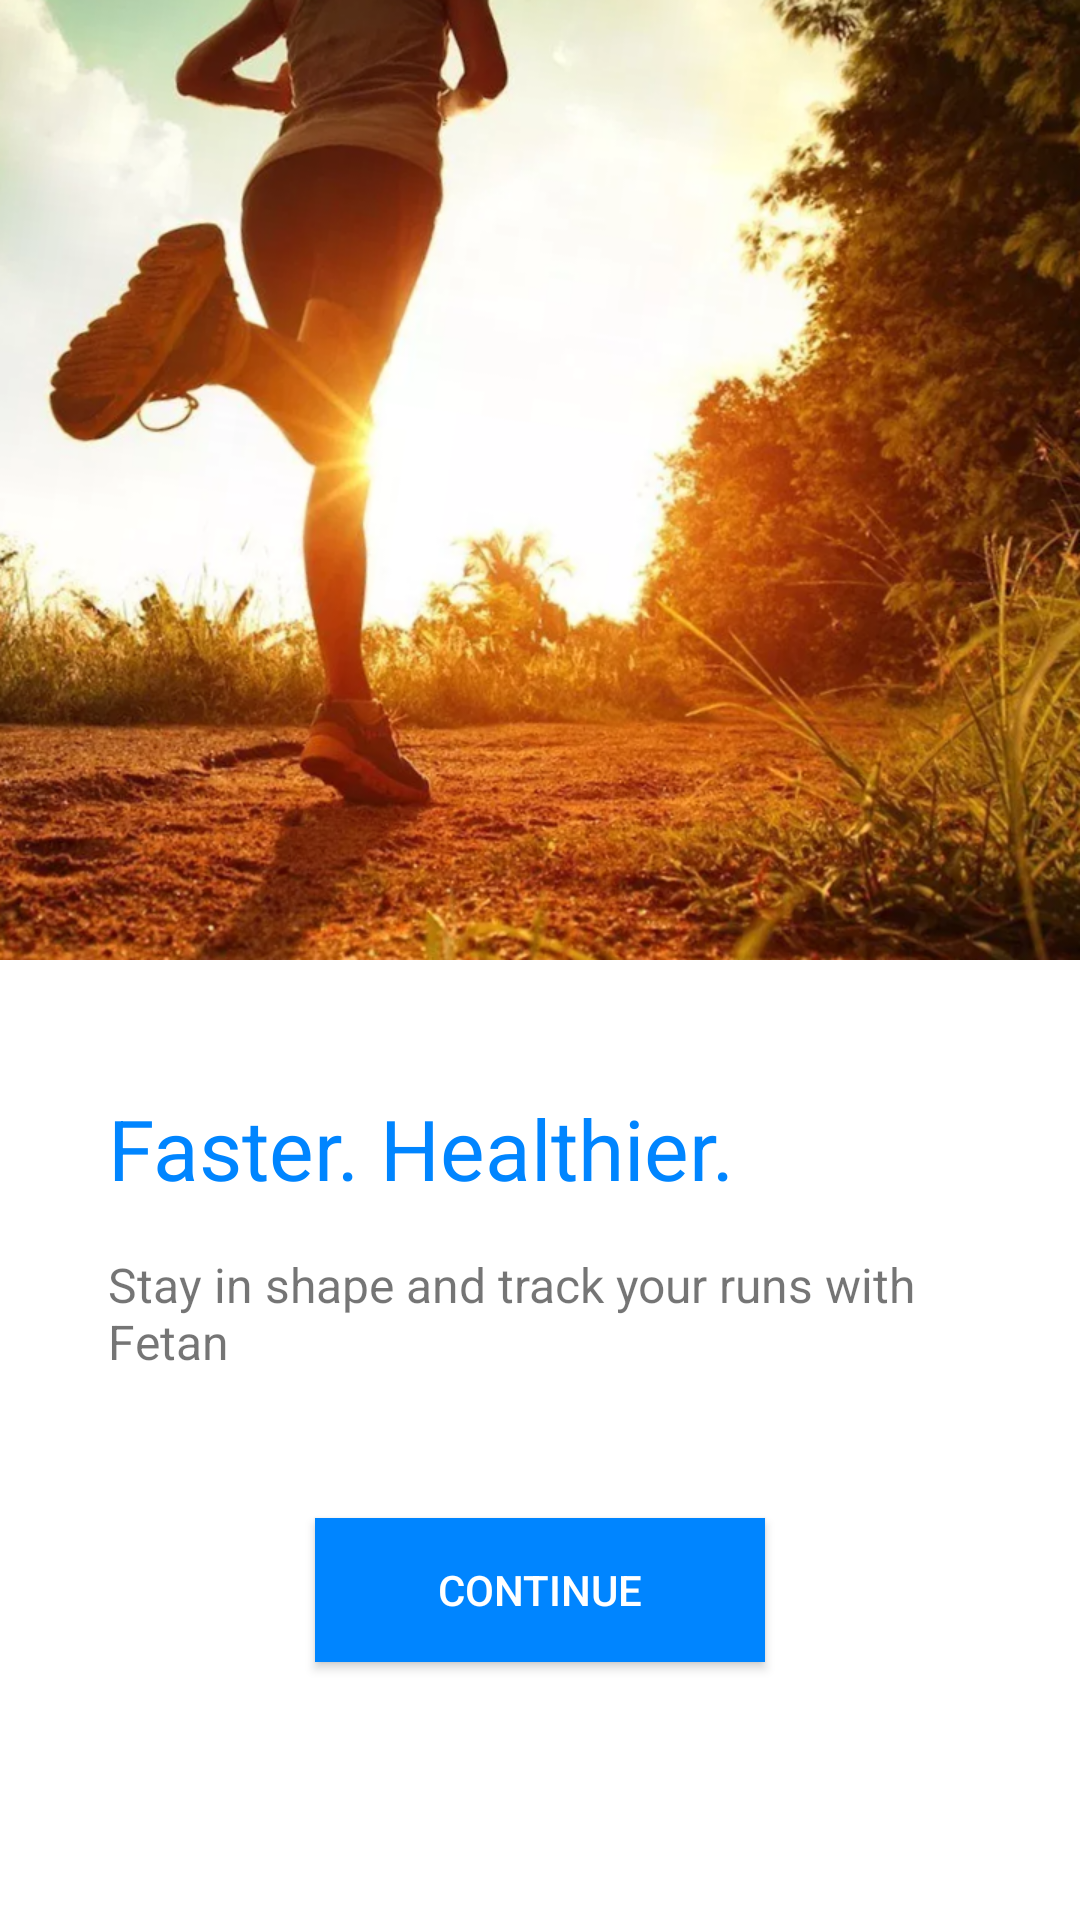

Reconstruct the res/layout file that produces this screen, plus the resources it refers to.
<!-- AndroidManifest.xml: application theme AppTheme -->
<!-- res/layout/activity_welcome.xml -->
<?xml version="1.0" encoding="utf-8"?>
<LinearLayout xmlns:android="http://schemas.android.com/apk/res/android"
    xmlns:app="http://schemas.android.com/apk/res-auto"
    xmlns:tools="http://schemas.android.com/tools"
    android:layout_width="match_parent"
    android:layout_height="match_parent"
    android:orientation="vertical"
    tools:context=".WelcomeActivity">

    <ImageView
        android:layout_width="match_parent"
        android:layout_height="0dp"
        android:layout_weight="1"
        android:background="#00AAFF"
        android:scaleType="centerCrop"
        app:srcCompat="@drawable/welcome_image"
        tools:srcCompat="@tools:sample/backgrounds/scenic" />

    <LinearLayout
        android:layout_width="match_parent"
        android:layout_height="0dp"
        android:layout_weight="1"
        android:orientation="vertical"
        android:padding="36dp">

        <TextView
            style="@style/blue_label.title"
            android:layout_width="wrap_content"
            android:layout_height="wrap_content"
            android:layout_marginTop="8dp"
            tools:text="Abebe Kebede"
            android:text="@string/welcome_title" />

        <TextView
            android:layout_width="wrap_content"
            android:layout_height="wrap_content"
            android:layout_marginTop="16dp"
            android:text="@string/welcome_description"
            android:textSize="16sp" />

        <Button
            android:id="@+id/welcomeContinueButton"
            style="@style/button.dark.blue"
            android:layout_width="wrap_content"
            android:layout_height="wrap_content"
            android:layout_gravity="center_horizontal"
            android:layout_marginTop="48dp"
            android:text="@string/welcome_continue" />
    </LinearLayout>

</LinearLayout>
<!-- resources referenced by this layout -->
<resources>
  <!-- drawable welcome_image: png bitmap (drawable-hdpi, 452139 bytes) -->
  <string name="welcome_continue">Continue</string>
  <string name="welcome_description">Stay in shape and track your runs with Fetan</string>
  <string name="welcome_title">Faster. Healthier.</string>
  <style name="blue_label.title">
          <item name="android:textSize">28sp</item>
      </style>
  <style name="button.dark.blue">
          <item name="android:background">@color/blue</item>
      </style>
  <style name="AppTheme" parent="Theme.AppCompat.Light.DarkActionBar">
          
          <item name="colorPrimary">@color/colorPrimary</item>
          <item name="colorPrimaryDark">@color/colorPrimaryDark</item>
          <item name="colorAccent">@color/colorAccent</item>
          <item name="android:windowBackground">@color/white</item>
      </style>
  <color name="blue">#0085FF</color>
  <color name="colorPrimary">@color/blue</color>
  <color name="colorPrimaryDark">@color/blue_dark</color>
  <color name="colorAccent">@color/orange</color>
  <color name="white">#FFFFFF</color>
  <color name="blue_dark">#0068C7</color>
  <color name="orange">#FF6100</color>
</resources>
